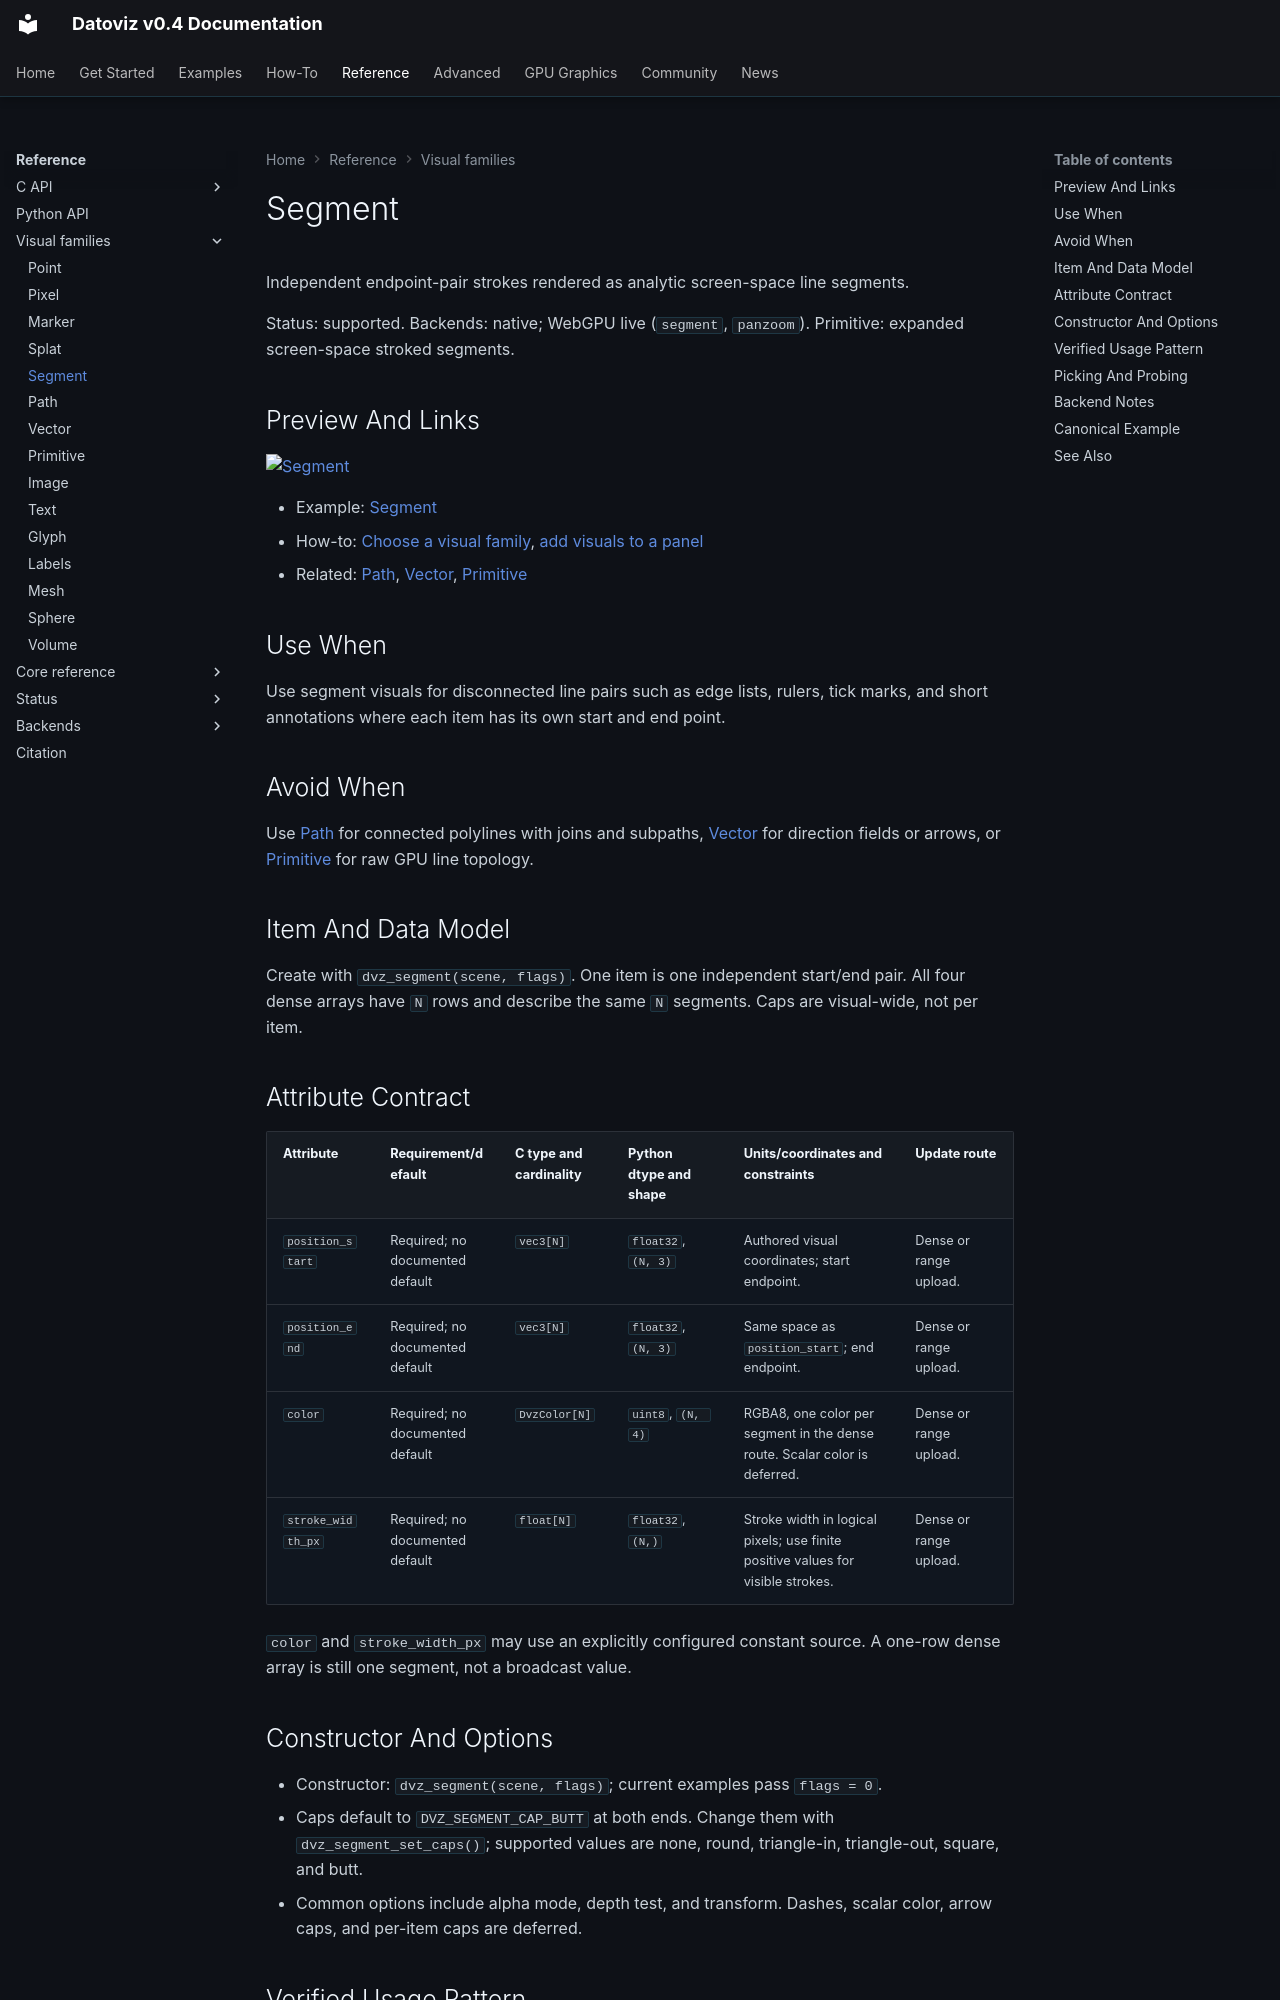

repository: datoviz/datoviz · page: reference/visual-families/segment/index.html · generator: mkdocs

# Segment

Independent endpoint-pair strokes rendered as analytic screen-space line segments.

Status: supported.
Backends: native; WebGPU live (`segment`, `panzoom`).
Primitive: expanded screen-space stroked segments.

## Preview And Links

[![Segment](../../assets/gallery/v0.4/visuals/visuals_segment.webp)](../../examples/visuals/segment.md)

- Example: [Segment](../../examples/visuals/segment.md)
- How-to: [Choose a visual family](../../how-to/choose-a-visual-family.md), [add visuals to a panel](../../how-to/add-a-visual.md)
- Related: [Path](path.md), [Vector](vector.md), [Primitive](primitive.md)

## Use When

Use segment visuals for disconnected line pairs such as edge lists, rulers, tick marks, and short
annotations where each item has its own start and end point.

## Avoid When

Use [Path](path.md) for connected polylines with joins and subpaths, [Vector](vector.md) for
direction fields or arrows, or [Primitive](primitive.md) for raw GPU line topology.

## Item And Data Model

Create with `dvz_segment(scene, flags)`. One item is one independent start/end pair. All four dense
arrays have `N` rows and describe the same `N` segments. Caps are visual-wide, not per item.

## Attribute Contract

| Attribute | Requirement/default | C type and cardinality | Python dtype and shape | Units/coordinates and constraints | Update route |
| --- | --- | --- | --- | --- | --- |
| `position_start` | Required; no documented default | `vec3[N]` | `float32`, `(N, 3)` | Authored visual coordinates; start endpoint. | Dense or range upload. |
| `position_end` | Required; no documented default | `vec3[N]` | `float32`, `(N, 3)` | Same space as `position_start`; end endpoint. | Dense or range upload. |
| `color` | Required; no documented default | `DvzColor[N]` | `uint8`, `(N, 4)` | RGBA8, one color per segment in the dense route. Scalar color is deferred. | Dense or range upload. |
| `stroke_width_px` | Required; no documented default | `float[N]` | `float32`, `(N,)` | Stroke width in logical pixels; use finite positive values for visible strokes. | Dense or range upload. |

`color` and `stroke_width_px` may use an explicitly configured constant source. A one-row dense
array is still one segment, not a broadcast value.
